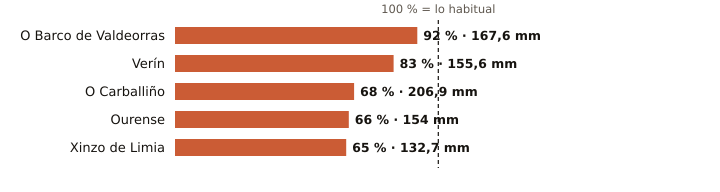

Source data for this figure (header and first rows):
estacion, provincia, indicativo, mm_otono, referencia_mm, pct, periodo_referencia, hasta, hora
O Barco de Valdeorras, Ourense, 1583X, 167.6, 181.4, 92, 2004-2025, 2026-11-17, 16
Verín, Ourense, 2978X, 155.6, 188.5, 83, 2009-2025, 2026-11-17, 15
O Carballiño, Ourense, 1700X, 206.9, 303.7, 68, 1991-2020, 2026-11-17, 18
Ourense, Ourense, 1690A, 154.0, 231.6, 66, 1991-2020, 2026-11-17, 18
Xinzo de Limia, Ourense, 1735X, 132.7, 203.5, 65, 2006-2025, 2026-11-17, 18
